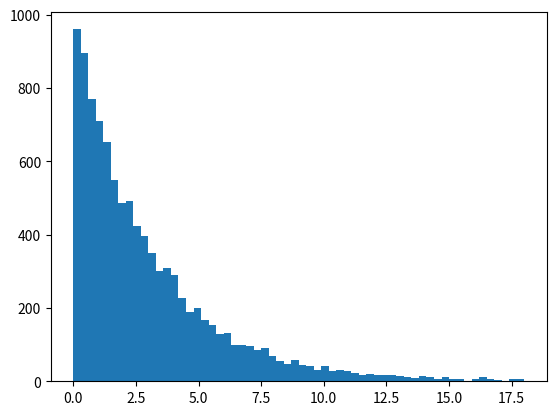

Here is the Python script that generated this plot: (Note: this script raises an exception after producing the figure.)
#!/usr/bin/env python2
# -*- coding: utf-8 -*-
"""
Created on Mon Mar 11 13:58:54 2019

@author: frank
"""

import numpy.random as npr
import numpy as np
import matplotlib as plt

#EXO4 Simulation de loi a denxite par la methode de rejet

#EXO4.1 Loi beta
#loi beta de 1 realisation
def loibeta():
    Uk=npr.random()
    Yk=npr.random()
    k=0
    while ( (6*Yk*(1-Yk)) <= (1.5*Uk)):
        Uk=npr.random()
        Yk=npr.random()
        k=k+1
    return Yk
#print('Loi beta(1 realisation,a=2, b=2): X = {0}\n'.format(loibeta()))

def Nloibeta(N):
    vecteur =[]
    for k in range(N):
        vecteur.append(loibeta())
    return vecteur
print('Loi de Rayleigh(N=3 realisations): X = {0}\n'.format(Nloibeta(3)))



#EXO4.2 Loi gamma
def loiexponentielle(lambda1):
    U = npr.random()
    return -(1/lambda1)*np.log(1-U)
#loi gamma de 1 realisation
def loigamma():
    Uk=npr.random()
    Yk=loiexponentielle(2./3)
    k=0
    f_Yk = (2/np.sqrt(np.pi))*np.sqrt(Yk)*np.exp(-Yk)
    teta = (np.power(3,3./2))/(np.sqrt(2*np.pi*np.e))
    g_Yk = (Yk >= 0 and Yk <= 1)
    while ( f_Yk <= (teta*Uk*g_Yk)):
        Uk=npr.random()
        Yk=npr.random()
        k=k+1
    return Yk
#print('Loi gamma(1 realisation,a=2, b=2): X = {0}\n'.format(loigamma()))

def Nloigamma(N):
    vecteur =[]
    for k in range(N):
        vecteur.append(loigamma())
    return vecteur
print('Loi gamma(N=5 realisations): X = {0}\n'.format(Nloibeta(5)))
    

#EXO5 Histogrammes

import scipy
from pylab import*
import pylab as pylab
lamb=1./3
tableau=-1/lamb*log(1-random(10000))
m1=plt.hist(tableau,bins=linspace(0,6/lamb,61),normed=True)
x=linspace(0,6./lamb,61)
y=lamb*exp(-lamb*x)
plot(x,y,color='red')























